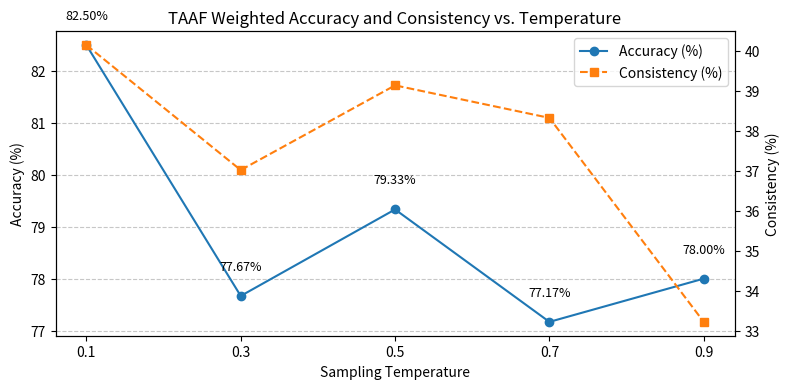
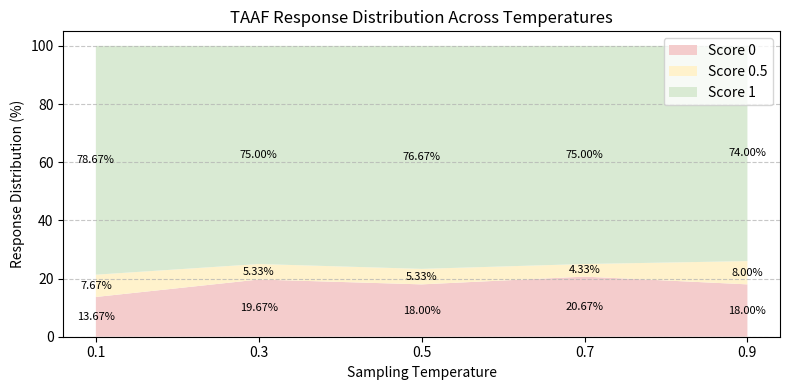

The script that saved these images, in order:
import pandas as pd
import numpy as np
import matplotlib.pyplot as plt
from scipy.stats import entropy

# -------------------- 1. DATASET DEFINITION --------------------
data = {
    'Temperature': [0.1, 0.3, 0.5, 0.7, 0.9],
    'Count_0':     [41,   59,  54,  62,  54],   # Wrong answers
    'Count_0.5':   [23,   16,  16,  13,  24],   # Partially correct
    'Count_1':     [236,  225, 230, 225, 222]   # Fully correct
}
df = pd.DataFrame(data)

# -------------------- 2. PERCENTAGE CALCULATIONS --------------------
df['P0']   = df['Count_0']   / 300 * 100
df['P0.5'] = df['Count_0.5'] / 300 * 100
df['P1']   = df['Count_1']   / 300 * 100

# -------------------- 3. WEIGHTED ACCURACY --------------------
# Formula: Accuracy (%) = (0.5 * N0.5 + 1 * N1) / Total * 100
df['Accuracy (%)'] = (0.5 * df['Count_0.5'] + df['Count_1']) / 300 * 100

# -------------------- 4. CONSISTENCY METRIC --------------------
# 4.1 Compute Shannon entropy of the distribution (P0, P0.5, P1)
# 4.2 Normalize by log2(3) to get Entropy_norm in [0,1]
# 4.3 Consistency (%) = (1 - Entropy_norm) * 100
df['Entropy']        = df[['P0','P0.5','P1']].astype(float).apply(lambda r: entropy(r, base=2), axis=1)
df['Consistency (%)'] = (1 - df['Entropy'] / np.log2(3)) * 100


# -------------------- 5. CHART 1: Accuracy vs. Consistency --------------------
fig, ax1 = plt.subplots(figsize=(8, 4))
ax2 = ax1.twinx()

# Plot weighted accuracy
ax1.plot(df['Temperature'], df['Accuracy (%)'],
         marker='o', linestyle='-', color='C0', label='Accuracy (%)')
# Plot consistency
ax2.plot(df['Temperature'], df['Consistency (%)'],
         marker='s', linestyle='--', color='C1', label='Consistency (%)')

ax1.set_xlabel('Sampling Temperature')
ax1.set_ylabel('Accuracy (%)')
ax2.set_ylabel('Consistency (%)')
ax1.set_title('TAAF Weighted Accuracy and Consistency vs. Temperature')

ax1.set_xticks(df['Temperature'])
ax1.grid(True, axis='y', linestyle='--', alpha=0.7)

# Combined legend
lines1, labels1 = ax1.get_legend_handles_labels()
lines2, labels2 = ax2.get_legend_handles_labels()
ax1.legend(lines1 + lines2, labels1 + labels2, loc='upper right')

# Annotate accuracy points
for x, y in zip(df['Temperature'], df['Accuracy (%)']):
    ax1.text(x, y + 0.5, f"{y:.2f}%", ha='center', fontsize=9)

plt.tight_layout()
# Save as vector PDF
# plt.savefig("../Result Pictures/RQ7.pdf", format="pdf")
plt.show()


# -------------------- 6. CHART 2: Stacked Area Distribution --------------------
fig, ax = plt.subplots(figsize=(8, 4))

# Light red, yellow, green for scores 0, 0.5, 1
colors = ['#f4cccc', '#fff2cc', '#d9ead3']
temps = df['Temperature'].to_numpy(dtype=float)
p0, p05, p1 = df['P0'].to_numpy(), df['P0.5'].to_numpy(), df['P1'].to_numpy()

ax.stackplot(temps, p0, p05, p1,
             labels=['Score 0', 'Score 0.5', 'Score 1'],
             colors=colors)

ax.set_xlabel('Sampling Temperature')
ax.set_ylabel('Response Distribution (%)')
ax.set_title('TAAF Response Distribution Across Temperatures')
ax.set_xticks(df['Temperature'])
ax.legend(loc='upper right')
ax.grid(True, axis='y', linestyle='--', alpha=0.7)

# Annotate inside each area
for i, T in enumerate(temps):
    b0 = 0
    b1 = p0[i]
    b2 = b1 + p05[i]
    ax.text(T, b0 + p0[i]/2,   f"{p0[i]:.2f}%",   ha='center', va='center', fontsize=8)
    ax.text(T, b1 + p05[i]/2, f"{p05[i]:.2f}%", ha='center', va='center', fontsize=8)
    ax.text(T, b2 + p1[i]/2,   f"{p1[i]:.2f}%",   ha='center', va='center', fontsize=8)

plt.tight_layout()
plt.show()
